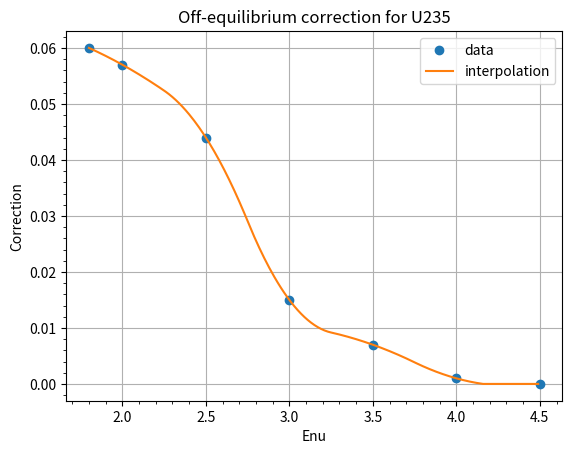
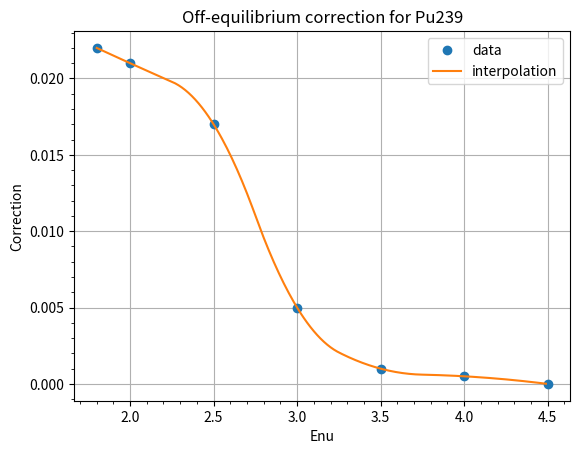
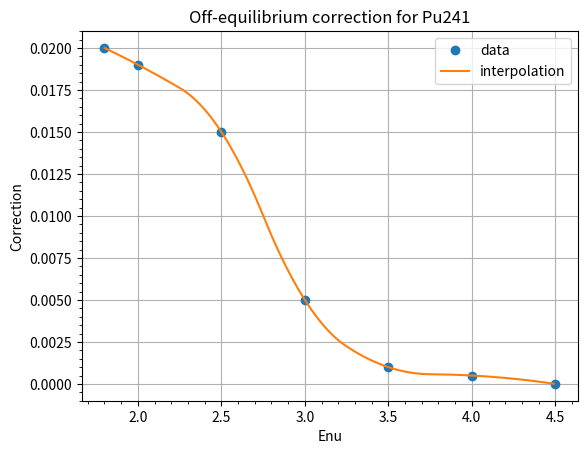

Reproduce these figures in Python, in order.
#!/usr/bin/env python
# -*- coding: utf-8 -*-

from __future__ import print_function
import numpy as N
from matplotlib import pyplot as P
from collections import OrderedDict
from scipy.interpolate import interp1d

energy = N.concatenate([[1.8], N.linspace( 2., 4.5, 6 )])
"""First and last poinst are added ad-hoc"""
offeq = OrderedDict(
    U235  = N.array([ 0.060, 0.057, 0.044, 0.015, 0.007, 0.001,  0.0]),
    Pu239 = N.array([ 0.022, 0.021, 0.017, 0.005, 0.001, 0.0005, 0.0]),
    Pu241 = N.array([ 0.020, 0.019, 0.015, 0.005, 0.001, 0.0005, 0.0]),
)

newx = N.arange(1.8, 4.5, 0.01, dtype='d')

filename = 'mueller_offequilibrium_corr_{}.dat'

for name, data in offeq.items():
    f  = interp1d(energy, data, bounds_error=False, fill_value='extrapolate', kind='quadratic')
    newdata  = f(newx)
    newdata[newdata<0.0]=0.0

    fname = filename.format(name)
    N.savetxt( fname, N.transpose( [newx, newdata] ), fmt='%.3f %.12e' )
    print( 'Write', fname )

    fig = P.figure()
    ax = P.subplot( 111 )
    ax.minorticks_on()
    ax.grid()
    ax.set_xlabel( 'Enu' )
    ax.set_ylabel( 'Correction' )
    ax.set_title( 'Off-equilibrium correction for %s'%name )

    ax.plot( energy, data, 'o', label='data' )
    ax.plot( newx, newdata, '-', label='interpolation' )

    ax.legend(loc='upper right')

P.show()
